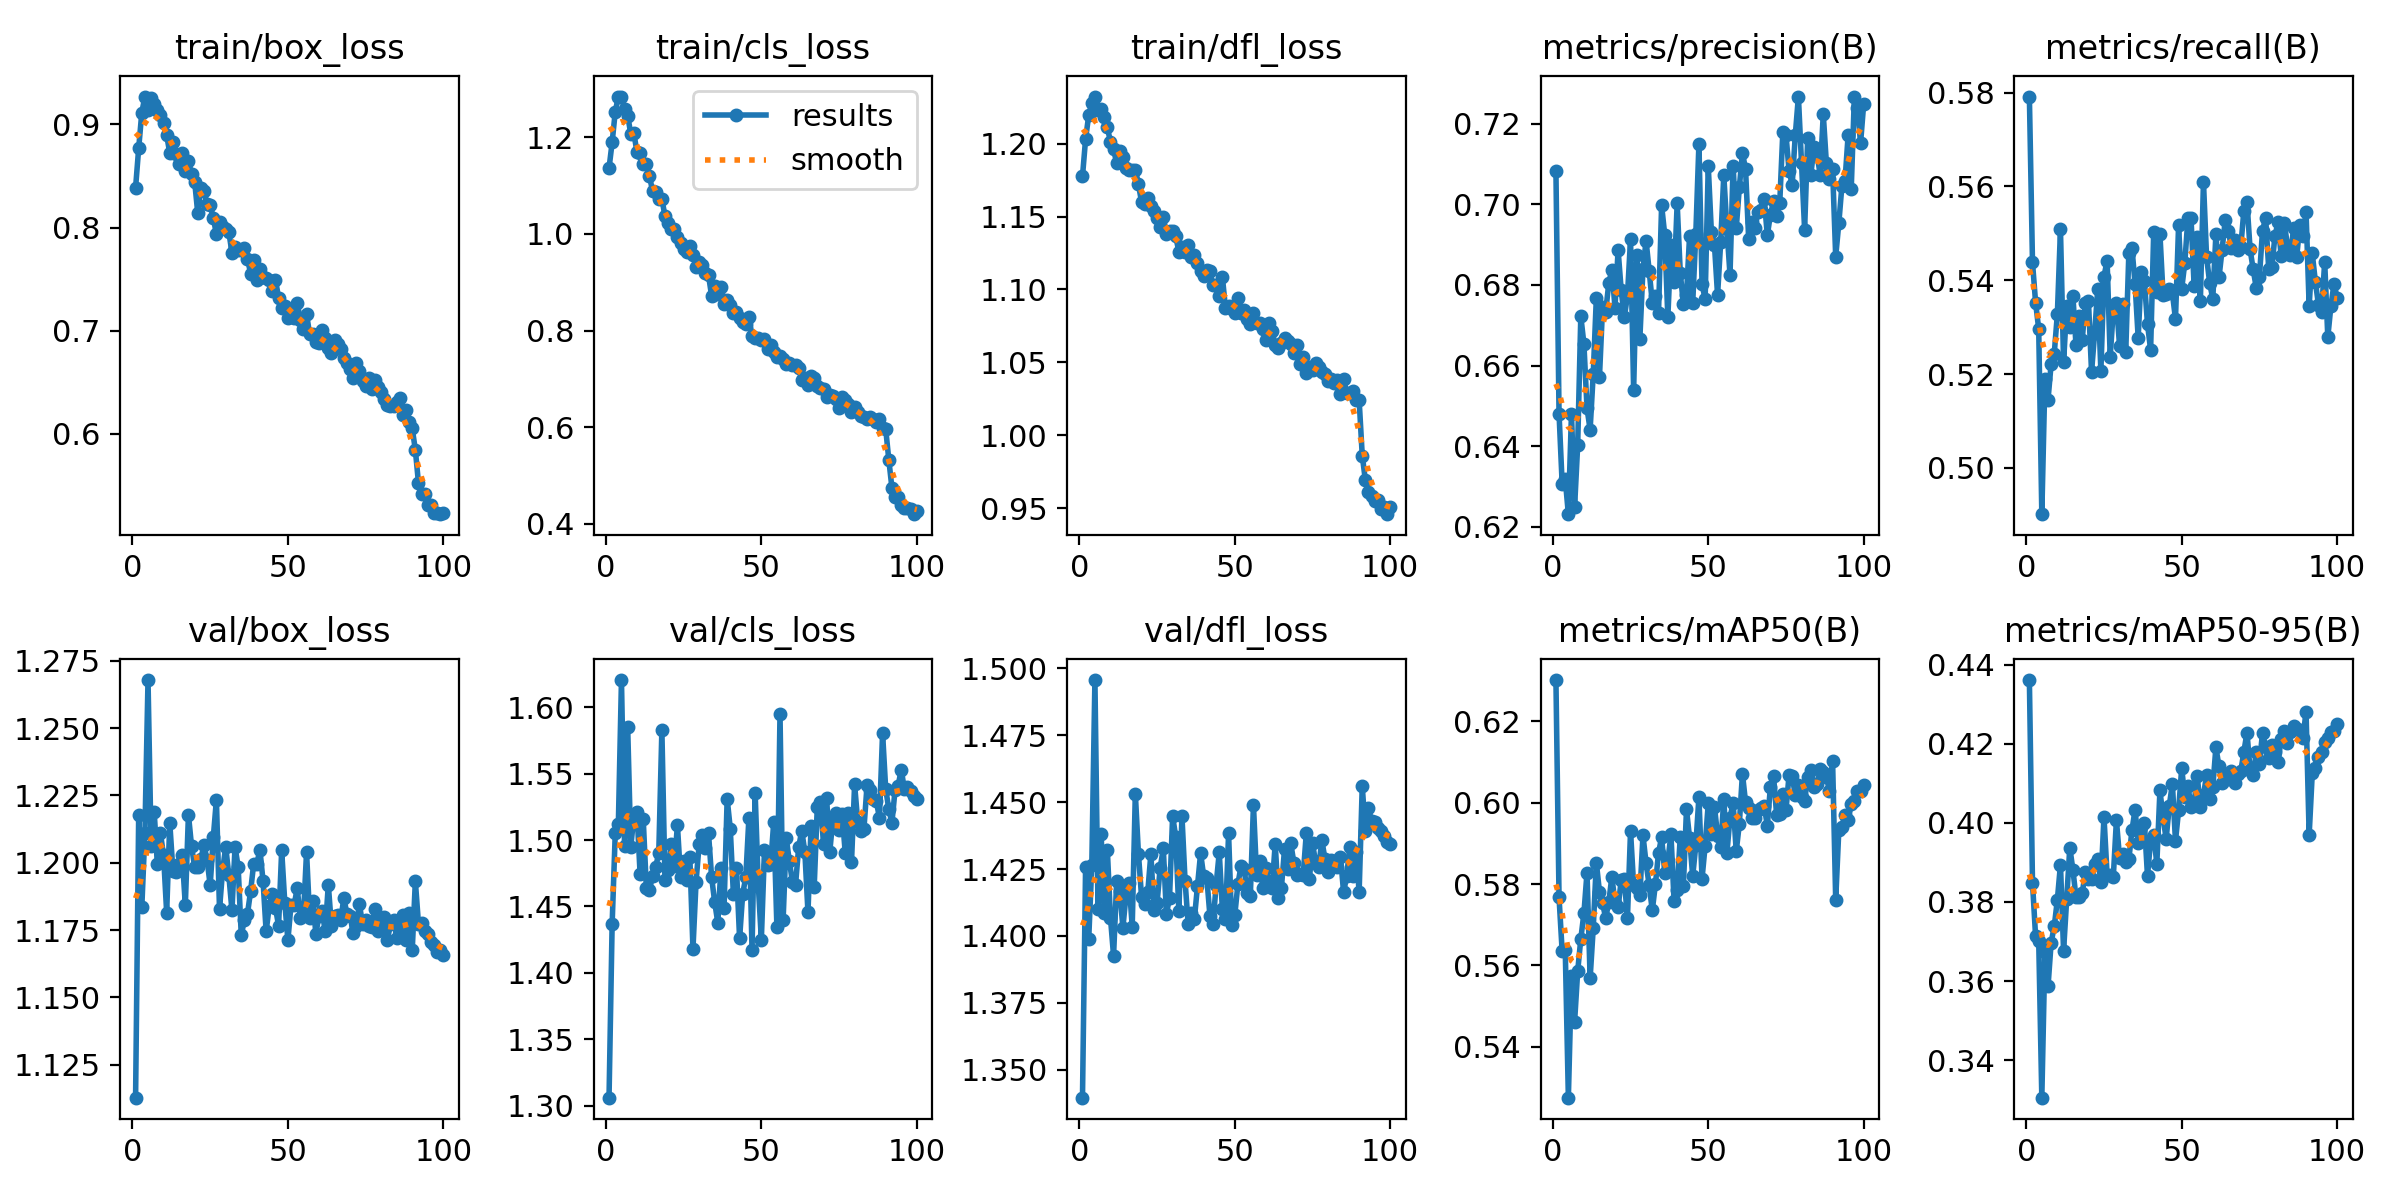

Source data for this figure (header and first rows):
epoch, train/box_loss, train/cls_loss, train/dfl_loss, metrics/precision(B), metrics/recall(B), metrics/mAP50(B), metrics/mAP50-95(B), val/box_loss, val/cls_loss, val/dfl_loss, lr/pg0, lr/pg1, lr/pg2
1, 0.8387, 1.136, 1.178, 0.7082, 0.5792, 0.6301, 0.4361, 1.113, 1.306, 1.34, 0.0001379, 0.0001379, 0.0001379
2, 0.8769, 1.19, 1.203, 0.6481, 0.5438, 0.5767, 0.3849, 1.218, 1.437, 1.426, 0.0002742, 0.0002742, 0.0002742
3, 0.9115, 1.253, 1.22, 0.6307, 0.5352, 0.5635, 0.3713, 1.183, 1.505, 1.399, 0.0004077, 0.0004077, 0.0004077
4, 0.9271, 1.284, 1.228, 0.6318, 0.5296, 0.5637, 0.3703, 1.211, 1.512, 1.427, 0.0004046, 0.0004046, 0.0004046
5, 0.914, 1.284, 1.232, 0.6231, 0.4901, 0.5275, 0.3305, 1.268, 1.621, 1.496, 0.0004005, 0.0004005, 0.0004005
6, 0.9258, 1.258, 1.223, 0.6481, 0.5189, 0.5574, 0.3673, 1.206, 1.495, 1.41, 0.0003964, 0.0003964, 0.0003964
7, 0.9199, 1.245, 1.224, 0.6249, 0.5145, 0.5461, 0.3587, 1.219, 1.585, 1.438, 0.0003922, 0.0003922, 0.0003922
8, 0.9138, 1.207, 1.218, 0.6403, 0.5222, 0.5586, 0.3698, 1.199, 1.495, 1.409, 0.0003881, 0.0003881, 0.0003881
9, 0.909, 1.208, 1.211, 0.6722, 0.5244, 0.5665, 0.3738, 1.211, 1.518, 1.432, 0.000384, 0.000384, 0.000384
10, 0.9013, 1.169, 1.201, 0.6654, 0.5328, 0.5728, 0.3805, 1.203, 1.521, 1.407, 0.0003798, 0.0003798, 0.0003798
11, 0.8898, 1.168, 1.196, 0.6494, 0.5508, 0.5828, 0.3895, 1.181, 1.474, 1.393, 0.0003757, 0.0003757, 0.0003757
12, 0.872, 1.145, 1.187, 0.6441, 0.5225, 0.5568, 0.3677, 1.215, 1.516, 1.421, 0.0003716, 0.0003716, 0.0003716
13, 0.8828, 1.144, 1.195, 0.6579, 0.5345, 0.5692, 0.3807, 1.197, 1.464, 1.417, 0.0003675, 0.0003675, 0.0003675
14, 0.8714, 1.121, 1.191, 0.6767, 0.53, 0.5853, 0.3938, 1.197, 1.462, 1.403, 0.0003633, 0.0003633, 0.0003633
15, 0.8614, 1.088, 1.183, 0.6571, 0.5367, 0.5781, 0.3881, 1.2, 1.473, 1.415, 0.0003592, 0.0003592, 0.0003592
16, 0.8724, 1.087, 1.182, 0.6744, 0.5262, 0.5753, 0.3812, 1.203, 1.48, 1.42, 0.0003551, 0.0003551, 0.0003551
17, 0.8551, 1.073, 1.182, 0.6732, 0.5324, 0.5717, 0.3813, 1.184, 1.49, 1.403, 0.0003509, 0.0003509, 0.0003509
18, 0.8645, 1.073, 1.182, 0.6804, 0.5273, 0.5755, 0.3823, 1.218, 1.583, 1.453, 0.0003468, 0.0003468, 0.0003468
19, 0.8521, 1.036, 1.172, 0.6837, 0.5352, 0.5818, 0.3875, 1.206, 1.47, 1.431, 0.0003427, 0.0003427, 0.0003427
20, 0.8447, 1.023, 1.16, 0.6744, 0.5356, 0.5753, 0.3858, 1.198, 1.477, 1.415, 0.0003386, 0.0003386, 0.0003386
21, 0.8142, 1.01, 1.159, 0.6886, 0.5204, 0.5743, 0.3858, 1.199, 1.497, 1.412, 0.0003344, 0.0003344, 0.0003344
22, 0.8385, 1.011, 1.163, 0.6786, 0.5288, 0.5809, 0.3895, 1.201, 1.48, 1.416, 0.0003303, 0.0003303, 0.0003303
23, 0.835, 0.9938, 1.157, 0.672, 0.5382, 0.5813, 0.3909, 1.207, 1.511, 1.431, 0.0003262, 0.0003262, 0.0003262
24, 0.8229, 0.9818, 1.154, 0.6772, 0.5207, 0.5715, 0.385, 1.201, 1.472, 1.41, 0.000322, 0.000322, 0.000322
25, 0.8217, 0.9682, 1.149, 0.6913, 0.5408, 0.593, 0.4015, 1.192, 1.485, 1.413, 0.0003179, 0.0003179, 0.0003179
26, 0.8095, 0.9632, 1.143, 0.6538, 0.5442, 0.5796, 0.3869, 1.209, 1.47, 1.425, 0.0003138, 0.0003138, 0.0003138
27, 0.7936, 0.9742, 1.15, 0.6873, 0.5237, 0.5789, 0.3868, 1.223, 1.487, 1.433, 0.0003097, 0.0003097, 0.0003097
28, 0.805, 0.9564, 1.138, 0.6666, 0.5337, 0.5772, 0.3864, 1.183, 1.418, 1.408, 0.0003055, 0.0003055, 0.0003055
29, 0.8002, 0.9308, 1.14, 0.6839, 0.5351, 0.592, 0.4007, 1.197, 1.469, 1.414, 0.0003014, 0.0003014, 0.0003014
30, 0.7987, 0.9415, 1.14, 0.6909, 0.5261, 0.5851, 0.3912, 1.206, 1.497, 1.445, 0.0002973, 0.0002973, 0.0002973
31, 0.7957, 0.9363, 1.136, 0.6834, 0.5349, 0.5796, 0.3922, 1.195, 1.504, 1.437, 0.0002931, 0.0002931, 0.0002931
32, 0.7757, 0.9181, 1.126, 0.6756, 0.5247, 0.5735, 0.3901, 1.182, 1.494, 1.409, 0.000289, 0.000289, 0.000289
33, 0.7808, 0.9148, 1.129, 0.6773, 0.5459, 0.5799, 0.3908, 1.206, 1.505, 1.445, 0.0002849, 0.0002849, 0.0002849
34, 0.7787, 0.8715, 1.125, 0.6731, 0.5469, 0.5876, 0.3982, 1.198, 1.472, 1.421, 0.0002808, 0.0002808, 0.0002808
35, 0.7786, 0.8929, 1.131, 0.6997, 0.5392, 0.5915, 0.4033, 1.173, 1.453, 1.404, 0.0002766, 0.0002766, 0.0002766
36, 0.7803, 0.8752, 1.122, 0.6924, 0.5277, 0.5828, 0.3948, 1.179, 1.438, 1.409, 0.0002725, 0.0002725, 0.0002725
37, 0.77, 0.8901, 1.124, 0.6719, 0.5418, 0.5856, 0.399, 1.181, 1.479, 1.406, 0.0002684, 0.0002684, 0.0002684
38, 0.7553, 0.8542, 1.118, 0.6899, 0.5399, 0.5922, 0.4, 1.189, 1.449, 1.419, 0.0002642, 0.0002642, 0.0002642
39, 0.7686, 0.8634, 1.113, 0.6808, 0.5306, 0.5759, 0.3866, 1.2, 1.531, 1.431, 0.0002601, 0.0002601, 0.0002601
40, 0.7492, 0.8518, 1.109, 0.7002, 0.5252, 0.5786, 0.3957, 1.2, 1.509, 1.422, 0.000256, 0.000256, 0.000256
41, 0.7594, 0.8361, 1.113, 0.6829, 0.5504, 0.5917, 0.3969, 1.205, 1.459, 1.422, 0.0002519, 0.0002519, 0.0002519
42, 0.7521, 0.8377, 1.113, 0.6753, 0.5376, 0.5794, 0.3897, 1.193, 1.479, 1.408, 0.0002477, 0.0002477, 0.0002477
43, 0.7511, 0.8254, 1.103, 0.6775, 0.5498, 0.5984, 0.4082, 1.175, 1.426, 1.405, 0.0002436, 0.0002436, 0.0002436
44, 0.7493, 0.8169, 1.103, 0.6922, 0.537, 0.5913, 0.4014, 1.184, 1.46, 1.419, 0.0002395, 0.0002395, 0.0002395
45, 0.7385, 0.8131, 1.096, 0.6755, 0.537, 0.5819, 0.396, 1.188, 1.472, 1.431, 0.0002354, 0.0002354, 0.0002354
46, 0.7493, 0.8269, 1.109, 0.6926, 0.5382, 0.5896, 0.4043, 1.183, 1.517, 1.41, 0.0002312, 0.0002312, 0.0002312
47, 0.7319, 0.7896, 1.087, 0.715, 0.5373, 0.6013, 0.4099, 1.177, 1.417, 1.406, 0.0002271, 0.0002271, 0.0002271
48, 0.7219, 0.7851, 1.089, 0.6801, 0.5317, 0.5813, 0.3954, 1.205, 1.536, 1.438, 0.000223, 0.000223, 0.000223
49, 0.7242, 0.7854, 1.086, 0.6765, 0.5518, 0.5894, 0.4032, 1.185, 1.467, 1.404, 0.0002188, 0.0002188, 0.0002188
50, 0.7118, 0.7803, 1.084, 0.7095, 0.5382, 0.5998, 0.4139, 1.171, 1.425, 1.408, 0.0002147, 0.0002147, 0.0002147
51, 0.7181, 0.7831, 1.094, 0.6932, 0.5437, 0.5922, 0.4064, 1.184, 1.492, 1.419, 0.0002106, 0.0002106, 0.0002106
52, 0.7125, 0.7619, 1.084, 0.6898, 0.5533, 0.599, 0.4093, 1.184, 1.481, 1.426, 0.0002065, 0.0002065, 0.0002065
53, 0.7267, 0.7692, 1.086, 0.6774, 0.5532, 0.5919, 0.4041, 1.19, 1.482, 1.425, 0.0002023, 0.0002023, 0.0002023
54, 0.7106, 0.7562, 1.08, 0.6906, 0.5387, 0.589, 0.4051, 1.179, 1.514, 1.416, 0.0001982, 0.0001982, 0.0001982
55, 0.7013, 0.7457, 1.077, 0.7072, 0.5493, 0.6008, 0.4118, 1.18, 1.435, 1.415, 0.0001941, 0.0001941, 0.0001941
56, 0.7163, 0.7477, 1.084, 0.694, 0.5355, 0.5877, 0.404, 1.204, 1.595, 1.449, 0.0001899, 0.0001899, 0.0001899
57, 0.6964, 0.7405, 1.077, 0.6825, 0.561, 0.5963, 0.4069, 1.18, 1.44, 1.423, 0.0001858, 0.0001858, 0.0001858
58, 0.697, 0.73, 1.077, 0.7096, 0.545, 0.5999, 0.4121, 1.186, 1.502, 1.428, 0.0001817, 0.0001817, 0.0001817
59, 0.6894, 0.733, 1.073, 0.694, 0.5394, 0.588, 0.406, 1.174, 1.484, 1.418, 0.0001776, 0.0001776, 0.0001776
60, 0.6878, 0.7278, 1.065, 0.7041, 0.536, 0.5948, 0.409, 1.18, 1.468, 1.425, 0.0001734, 0.0001734, 0.0001734
... 40 more rows
